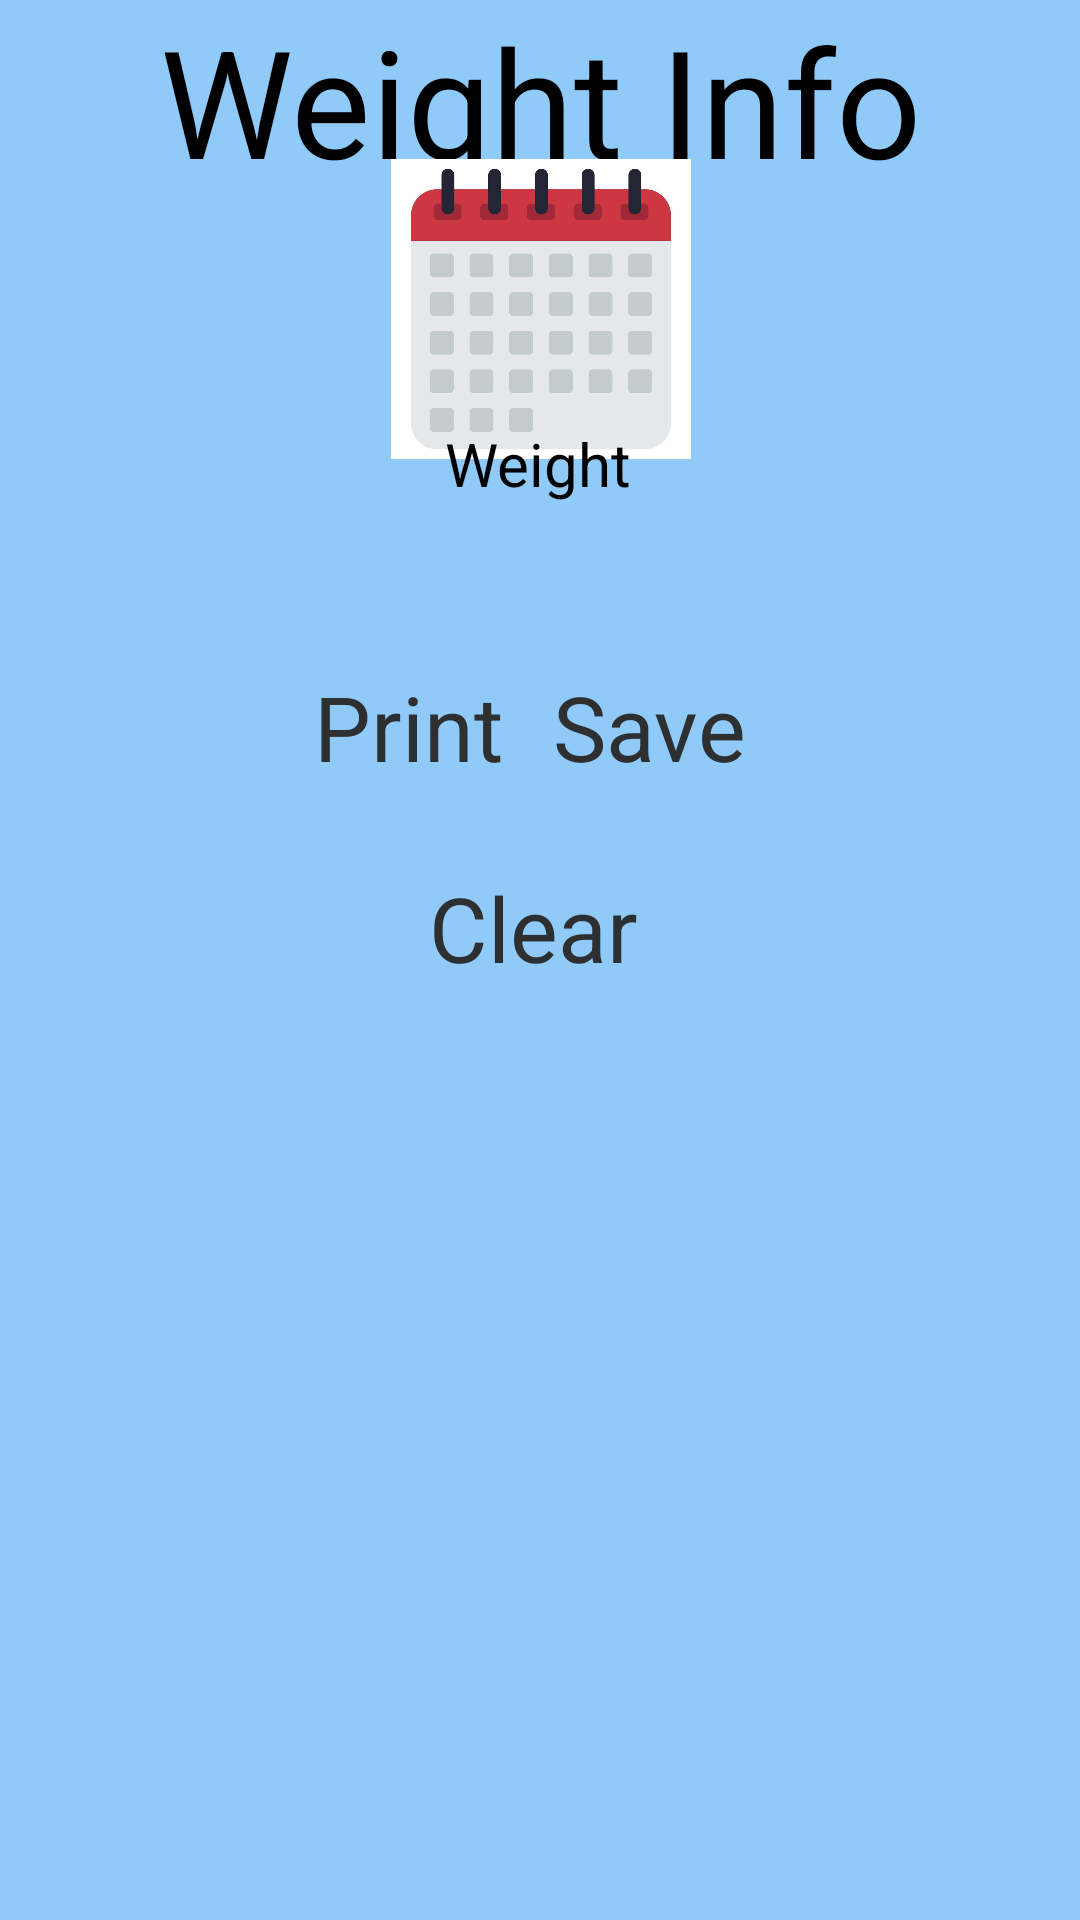

The Android layout XML behind this screen, and the referenced resources:
<!-- AndroidManifest.xml: application theme Theme.Graph -->
<!-- res/layout/fragment_number.xml -->
<?xml version="1.0" encoding="utf-8"?>
<FrameLayout xmlns:android="http://schemas.android.com/apk/res/android"
    xmlns:app="http://schemas.android.com/apk/res-auto"
    xmlns:tools="http://schemas.android.com/tools"
    android:layout_width="match_parent"
    android:layout_height="match_parent"
    android:orientation="vertical"
    tools:context=".NumberFragment">

    <androidx.constraintlayout.widget.ConstraintLayout
        android:layout_width="match_parent"
        android:layout_height="match_parent">


        <TextView
            android:id="@+id/textView"
            android:layout_width="match_parent"
            android:layout_height="match_parent"
            android:background="@color/blueberry_200"
            android:text="Weight Info"
            android:textAlignment="center"
            android:textSize="50sp"
            tools:layout_editor_absoluteX="16dp"
            tools:layout_editor_absoluteY="0dp" />

        <ImageView
            android:id="@+id/nf_calendar"
            android:layout_width="100dp"
            android:layout_height="100dp"
            android:background="@drawable/schedule_calendar"
            app:layout_constraintBottom_toBottomOf="parent"
            app:layout_constraintEnd_toEndOf="parent"
            app:layout_constraintHorizontal_bias="0.501"
            app:layout_constraintStart_toStartOf="parent"
            app:layout_constraintTop_toTopOf="parent"
            app:layout_constraintVertical_bias="0.098" />

        <TextView
            android:id="@+id/numberfragment_text"
            android:layout_width="wrap_content"
            android:layout_height="wrap_content"
            android:text="@string/nf_weight"
            android:textSize="20sp"
            app:layout_constraintBottom_toBottomOf="@+id/textView"
            app:layout_constraintEnd_toEndOf="parent"
            app:layout_constraintHorizontal_bias="0.498"
            app:layout_constraintStart_toStartOf="parent"
            app:layout_constraintTop_toTopOf="parent"
            app:layout_constraintVertical_bias="0.23" />

        <EditText
            android:id="@+id/numberfragment_weight"
            android:layout_width="wrap_content"
            android:layout_height="60dp"
            android:ems="8"
            android:inputType="number"
            app:layout_constraintBottom_toBottomOf="@+id/textView"
            app:layout_constraintEnd_toEndOf="parent"
            app:layout_constraintHorizontal_bias="0.469"
            app:layout_constraintStart_toStartOf="parent"
            app:layout_constraintTop_toTopOf="@+id/textView"
            app:layout_constraintVertical_bias="0.281" />

        <Button
            android:id="@+id/numberfragment_save"
            android:layout_width="wrap_content"
            android:layout_height="wrap_content"
            android:text="@string/save_button"
            android:textAlignment="center"
            android:theme="@style/buttonStyle"
            app:layout_constraintBottom_toBottomOf="parent"
            app:layout_constraintEnd_toEndOf="parent"
            app:layout_constraintHorizontal_bias="0.624"
            app:layout_constraintStart_toStartOf="parent"
            app:layout_constraintTop_toTopOf="parent"
            app:layout_constraintVertical_bias="0.37" />

        <Button
            android:id="@+id/numberfragment_print"
            android:layout_width="wrap_content"
            android:layout_height="wrap_content"
            android:text="@string/print_button"
            android:textAlignment="center"
            android:theme="@style/buttonStyle"
            app:layout_constraintBottom_toBottomOf="parent"
            app:layout_constraintEnd_toEndOf="parent"
            app:layout_constraintHorizontal_bias="0.352"
            app:layout_constraintStart_toStartOf="parent"
            app:layout_constraintTop_toTopOf="parent"
            app:layout_constraintVertical_bias="0.37" />

        <Button
            android:id="@+id/numberfragment_clear"
            android:layout_width="wrap_content"
            android:layout_height="wrap_content"

            android:text="@string/clear_button"
            android:textAlignment="center"
            android:theme="@style/buttonStyle"
            app:layout_constraintBottom_toBottomOf="@+id/textView"
            app:layout_constraintEnd_toEndOf="parent"
            app:layout_constraintHorizontal_bias="0.492"
            app:layout_constraintStart_toStartOf="parent"
            app:layout_constraintTop_toTopOf="@+id/textView"
            app:layout_constraintVertical_bias="0.482" />

        <TextView
            android:id="@+id/numberfragment_show"
            android:layout_width="350dp"
            android:layout_height="275dp"
            android:textSize="10sp"
            app:layout_constraintBottom_toBottomOf="parent"
            app:layout_constraintEnd_toEndOf="parent"
            app:layout_constraintHorizontal_bias="0.491"
            app:layout_constraintStart_toStartOf="parent"
            app:layout_constraintTop_toTopOf="@+id/textView"
            app:layout_constraintVertical_bias="0.925" />
    </androidx.constraintlayout.widget.ConstraintLayout>


</FrameLayout>
<!-- resources referenced by this layout -->
<resources>
  <color name="blueberry_200">#90caf9</color>
  <!-- drawable schedule_calendar: png bitmap (drawable, 35694 bytes) -->
  <string name="clear_button">Clear</string>
  <string name="nf_weight">Weight</string>
  <string name="print_button">Print</string>
  <string name="save_button">Save</string>
  <style name="buttonStyle" parent="Widget.AppCompat.Button">
          <item name="android:backgroundTint">@color/red</item>
          <item name="android:textColor">@color/black</item>
          <item name="android:textAllCaps">false</item>
          <item name="android:textSize">30sp</item>
      </style>
  <color name="red">#A52D36</color>
  <color name="black">#2E2F31</color>
</resources>
